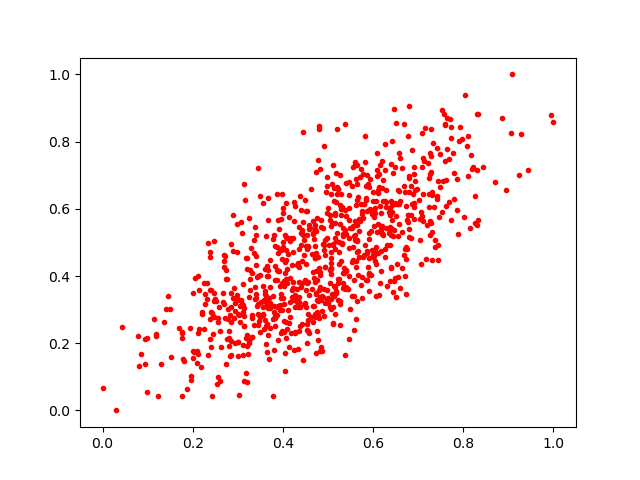

Data behind this chart, as committed beside it:
0.47513527, 0.38920987
0.4519, 0.593
0.4457, 0.4632
0.2112, 0.1675
0.7099, 0.643
0.4681, 0.3111
0.2992, 0.4711
0.5641, 0.3253
0.5689, 0.5349
0.9079, 1.0
0.6643, 0.5305
0.2099, 0.1762
0.6639, 0.4226
0.09866, 0.05602
0.386, 0.2854
0.3818, 0.2779
0.4912, 0.7875
0.1181, 0.2277
0.6402, 0.5234
0.3277, 0.4184
0.4985, 0.3584
0.426, 0.3432
0.6782, 0.5819
0.6795, 0.5396
0.4618, 0.2776
0.7965, 0.8065
0.5758, 0.5855
0.2812, 0.2373
0.8442, 0.7255
0.1234, 0.04394
0.3823, 0.4283
0.5374, 0.3611
0.3695, 0.152
0.2256, 0.2428
0.1296, 0.1378
0.4351, 0.3833
0.1787, 0.1527
0.6711, 0.4804
0.3823, 0.4907
0.6708, 0.3991
0.4371, 0.2516
0.6043, 0.4768
0.4515, 0.3592
0.6527, 0.6152
0.5728, 0.3746
0.6113, 0.6478
0.3374, 0.3307
0.5068, 0.4195
0.5296, 0.6432
0.3597, 0.4198
0.5207, 0.8389
0.3682, 0.3355
0.529, 0.5804
0.5101, 0.2602
0.3968, 0.2299
0.4852, 0.5448
0.4364, 0.2361
0.2622, 0.1894
0.3575, 0.2429
0.2443, 0.2272
0.5719, 0.6956
... 816 more rows
